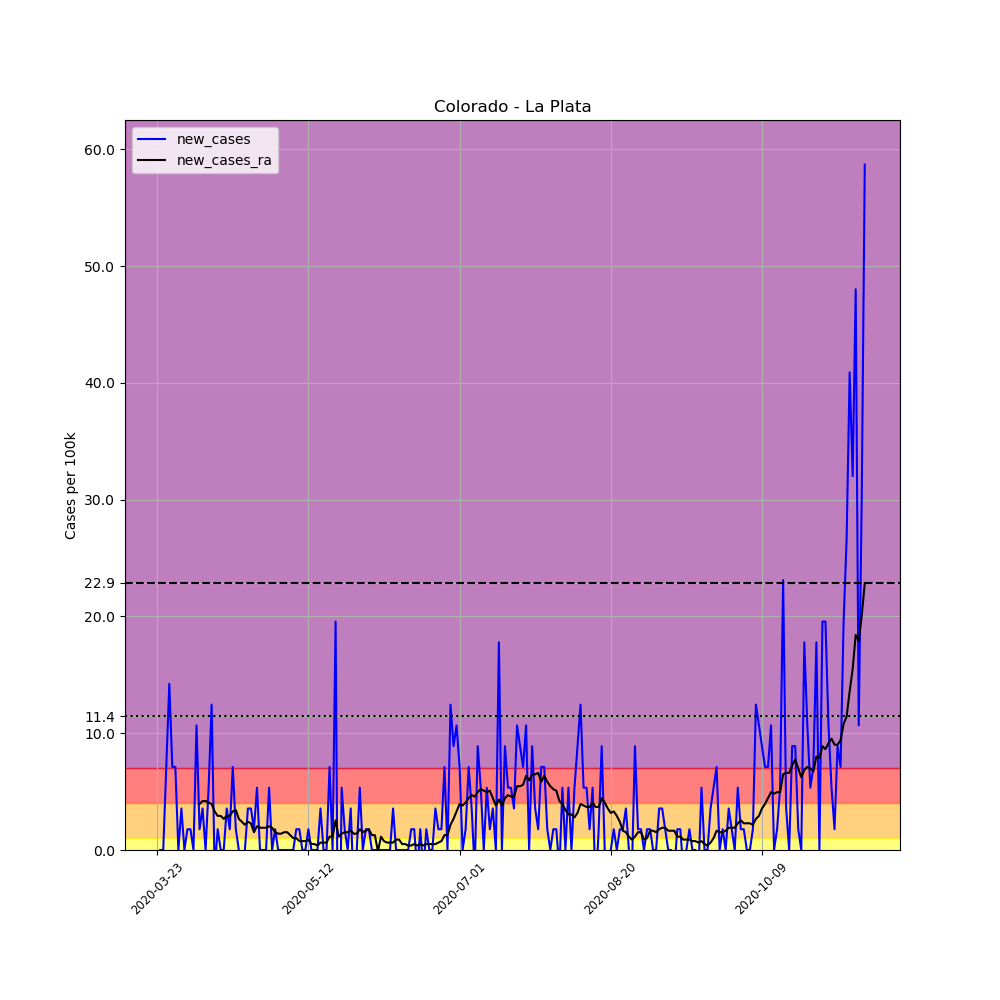

Source data for this figure (header and first rows):
, date, county, state, fips, cases, deaths, COUNTY, STNAME, CTYNAME, POPESTIMATE2019, per_100k, new_cases, new_cases_ra
271783, 2020-03-23, La Plata, Colorado, 8067, 1, 0, 67, Colorado, La Plata, 56221, 1.779, , 
271784, 2020-03-24, La Plata, Colorado, 8067, 1, 0, 67, Colorado, La Plata, 56221, 1.779, 0.0, 
271785, 2020-03-25, La Plata, Colorado, 8067, 1, 0, 67, Colorado, La Plata, 56221, 1.779, 0.0, 
271786, 2020-03-26, La Plata, Colorado, 8067, 5, 0, 67, Colorado, La Plata, 56221, 8.893, 7.115, 
271787, 2020-03-27, La Plata, Colorado, 8067, 13, 0, 67, Colorado, La Plata, 56221, 23.12, 14.23, 
271788, 2020-03-28, La Plata, Colorado, 8067, 17, 0, 67, Colorado, La Plata, 56221, 30.24, 7.115, 
271789, 2020-03-29, La Plata, Colorado, 8067, 21, 0, 67, Colorado, La Plata, 56221, 37.35, 7.115, 
271790, 2020-03-30, La Plata, Colorado, 8067, 21, 0, 67, Colorado, La Plata, 56221, 37.35, 0.0, 
271791, 2020-03-31, La Plata, Colorado, 8067, 23, 0, 67, Colorado, La Plata, 56221, 40.91, 3.557, 
271792, 2020-04-01, La Plata, Colorado, 8067, 23, 0, 67, Colorado, La Plata, 56221, 40.91, 0.0, 
271793, 2020-04-02, La Plata, Colorado, 8067, 24, 0, 67, Colorado, La Plata, 56221, 42.69, 1.779, 
271794, 2020-04-03, La Plata, Colorado, 8067, 25, 0, 67, Colorado, La Plata, 56221, 44.47, 1.779, 
271795, 2020-04-04, La Plata, Colorado, 8067, 25, 0, 67, Colorado, La Plata, 56221, 44.47, 0.0, 
271796, 2020-04-05, La Plata, Colorado, 8067, 31, 0, 67, Colorado, La Plata, 56221, 55.14, 10.67, 
271797, 2020-04-06, La Plata, Colorado, 8067, 32, 0, 67, Colorado, La Plata, 56221, 56.92, 1.779, 3.939
271798, 2020-04-07, La Plata, Colorado, 8067, 34, 0, 67, Colorado, La Plata, 56221, 60.48, 3.557, 4.193
271799, 2020-04-08, La Plata, Colorado, 8067, 34, 0, 67, Colorado, La Plata, 56221, 60.48, 0.0, 4.193
271800, 2020-04-09, La Plata, Colorado, 8067, 37, 0, 67, Colorado, La Plata, 56221, 65.81, 5.336, 4.066
271801, 2020-04-10, La Plata, Colorado, 8067, 44, 0, 67, Colorado, La Plata, 56221, 78.26, 12.45, 3.939
271802, 2020-04-11, La Plata, Colorado, 8067, 43, 0, 67, Colorado, La Plata, 56221, 76.48, -1.779, 3.303
271803, 2020-04-12, La Plata, Colorado, 8067, 44, 0, 67, Colorado, La Plata, 56221, 78.26, 1.779, 2.922
271804, 2020-04-13, La Plata, Colorado, 8067, 44, 0, 67, Colorado, La Plata, 56221, 78.26, 0.0, 2.922
271805, 2020-04-14, La Plata, Colorado, 8067, 44, 0, 67, Colorado, La Plata, 56221, 78.26, 0.0, 2.668
271806, 2020-04-15, La Plata, Colorado, 8067, 46, 0, 67, Colorado, La Plata, 56221, 81.82, 3.557, 2.922
271807, 2020-04-16, La Plata, Colorado, 8067, 47, 0, 67, Colorado, La Plata, 56221, 83.6, 1.779, 2.922
271808, 2020-04-17, La Plata, Colorado, 8067, 51, 0, 67, Colorado, La Plata, 56221, 90.71, 7.115, 3.303
271809, 2020-04-18, La Plata, Colorado, 8067, 52, 0, 67, Colorado, La Plata, 56221, 92.49, 1.779, 3.43
271810, 2020-04-19, La Plata, Colorado, 8067, 52, 0, 67, Colorado, La Plata, 56221, 92.49, 0.0, 2.668
271811, 2020-04-20, La Plata, Colorado, 8067, 51, 0, 67, Colorado, La Plata, 56221, 90.71, -1.779, 2.414
271812, 2020-04-21, La Plata, Colorado, 8067, 51, 0, 67, Colorado, La Plata, 56221, 90.71, 0.0, 2.16
271813, 2020-04-22, La Plata, Colorado, 8067, 53, 0, 67, Colorado, La Plata, 56221, 94.27, 3.557, 2.414
271814, 2020-04-23, La Plata, Colorado, 8067, 55, 0, 67, Colorado, La Plata, 56221, 97.83, 3.557, 2.287
271815, 2020-04-24, La Plata, Colorado, 8067, 56, 0, 67, Colorado, La Plata, 56221, 99.61, 1.779, 1.525
271816, 2020-04-25, La Plata, Colorado, 8067, 59, 0, 67, Colorado, La Plata, 56221, 104.9, 5.336, 2.033
271817, 2020-04-26, La Plata, Colorado, 8067, 59, 0, 67, Colorado, La Plata, 56221, 104.9, 0.0, 1.906
271818, 2020-04-27, La Plata, Colorado, 8067, 59, 0, 67, Colorado, La Plata, 56221, 104.9, 0.0, 1.906
271819, 2020-04-28, La Plata, Colorado, 8067, 59, 0, 67, Colorado, La Plata, 56221, 104.9, 0.0, 1.906
271820, 2020-04-29, La Plata, Colorado, 8067, 62, 0, 67, Colorado, La Plata, 56221, 110.3, 5.336, 2.033
271821, 2020-04-30, La Plata, Colorado, 8067, 62, 0, 67, Colorado, La Plata, 56221, 110.3, 0.0, 1.906
271822, 2020-05-01, La Plata, Colorado, 8067, 63, 0, 67, Colorado, La Plata, 56221, 112.1, 1.779, 1.525
271823, 2020-05-02, La Plata, Colorado, 8067, 63, 0, 67, Colorado, La Plata, 56221, 112.1, 0.0, 1.398
271824, 2020-05-03, La Plata, Colorado, 8067, 63, 0, 67, Colorado, La Plata, 56221, 112.1, 0.0, 1.398
271825, 2020-05-04, La Plata, Colorado, 8067, 63, 0, 67, Colorado, La Plata, 56221, 112.1, 0.0, 1.525
271826, 2020-05-05, La Plata, Colorado, 8067, 63, 0, 67, Colorado, La Plata, 56221, 112.1, 0.0, 1.525
271827, 2020-05-06, La Plata, Colorado, 8067, 63, 0, 67, Colorado, La Plata, 56221, 112.1, 0.0, 1.27
271828, 2020-05-07, La Plata, Colorado, 8067, 63, 0, 67, Colorado, La Plata, 56221, 112.1, 0.0, 1.016
271829, 2020-05-08, La Plata, Colorado, 8067, 64, 0, 67, Colorado, La Plata, 56221, 113.8, 1.779, 1.016
271830, 2020-05-09, La Plata, Colorado, 8067, 65, 1, 67, Colorado, La Plata, 56221, 115.6, 1.779, 0.7623
271831, 2020-05-10, La Plata, Colorado, 8067, 65, 1, 67, Colorado, La Plata, 56221, 115.6, 0.0, 0.7623
271832, 2020-05-11, La Plata, Colorado, 8067, 65, 1, 67, Colorado, La Plata, 56221, 115.6, 0.0, 0.7623
271833, 2020-05-12, La Plata, Colorado, 8067, 66, 1, 67, Colorado, La Plata, 56221, 117.4, 1.779, 0.8893
271834, 2020-05-13, La Plata, Colorado, 8067, 66, 1, 67, Colorado, La Plata, 56221, 117.4, 0.0, 0.5082
271835, 2020-05-14, La Plata, Colorado, 8067, 66, 1, 67, Colorado, La Plata, 56221, 117.4, 0.0, 0.5082
271836, 2020-05-15, La Plata, Colorado, 8067, 66, 1, 67, Colorado, La Plata, 56221, 117.4, 0.0, 0.3811
271837, 2020-05-16, La Plata, Colorado, 8067, 68, 1, 67, Colorado, La Plata, 56221, 121, 3.557, 0.6352
271838, 2020-05-17, La Plata, Colorado, 8067, 68, 1, 67, Colorado, La Plata, 56221, 121, 0.0, 0.6352
271839, 2020-05-18, La Plata, Colorado, 8067, 68, 1, 67, Colorado, La Plata, 56221, 121, 0.0, 0.6352
271840, 2020-05-19, La Plata, Colorado, 8067, 72, 1, 67, Colorado, La Plata, 56221, 128.1, 7.115, 1.143
271841, 2020-05-20, La Plata, Colorado, 8067, 72, 1, 67, Colorado, La Plata, 56221, 128.1, 0.0, 1.143
271842, 2020-05-21, La Plata, Colorado, 8067, 83, 1, 67, Colorado, La Plata, 56221, 147.6, 19.57, 2.541
... 175 more rows
